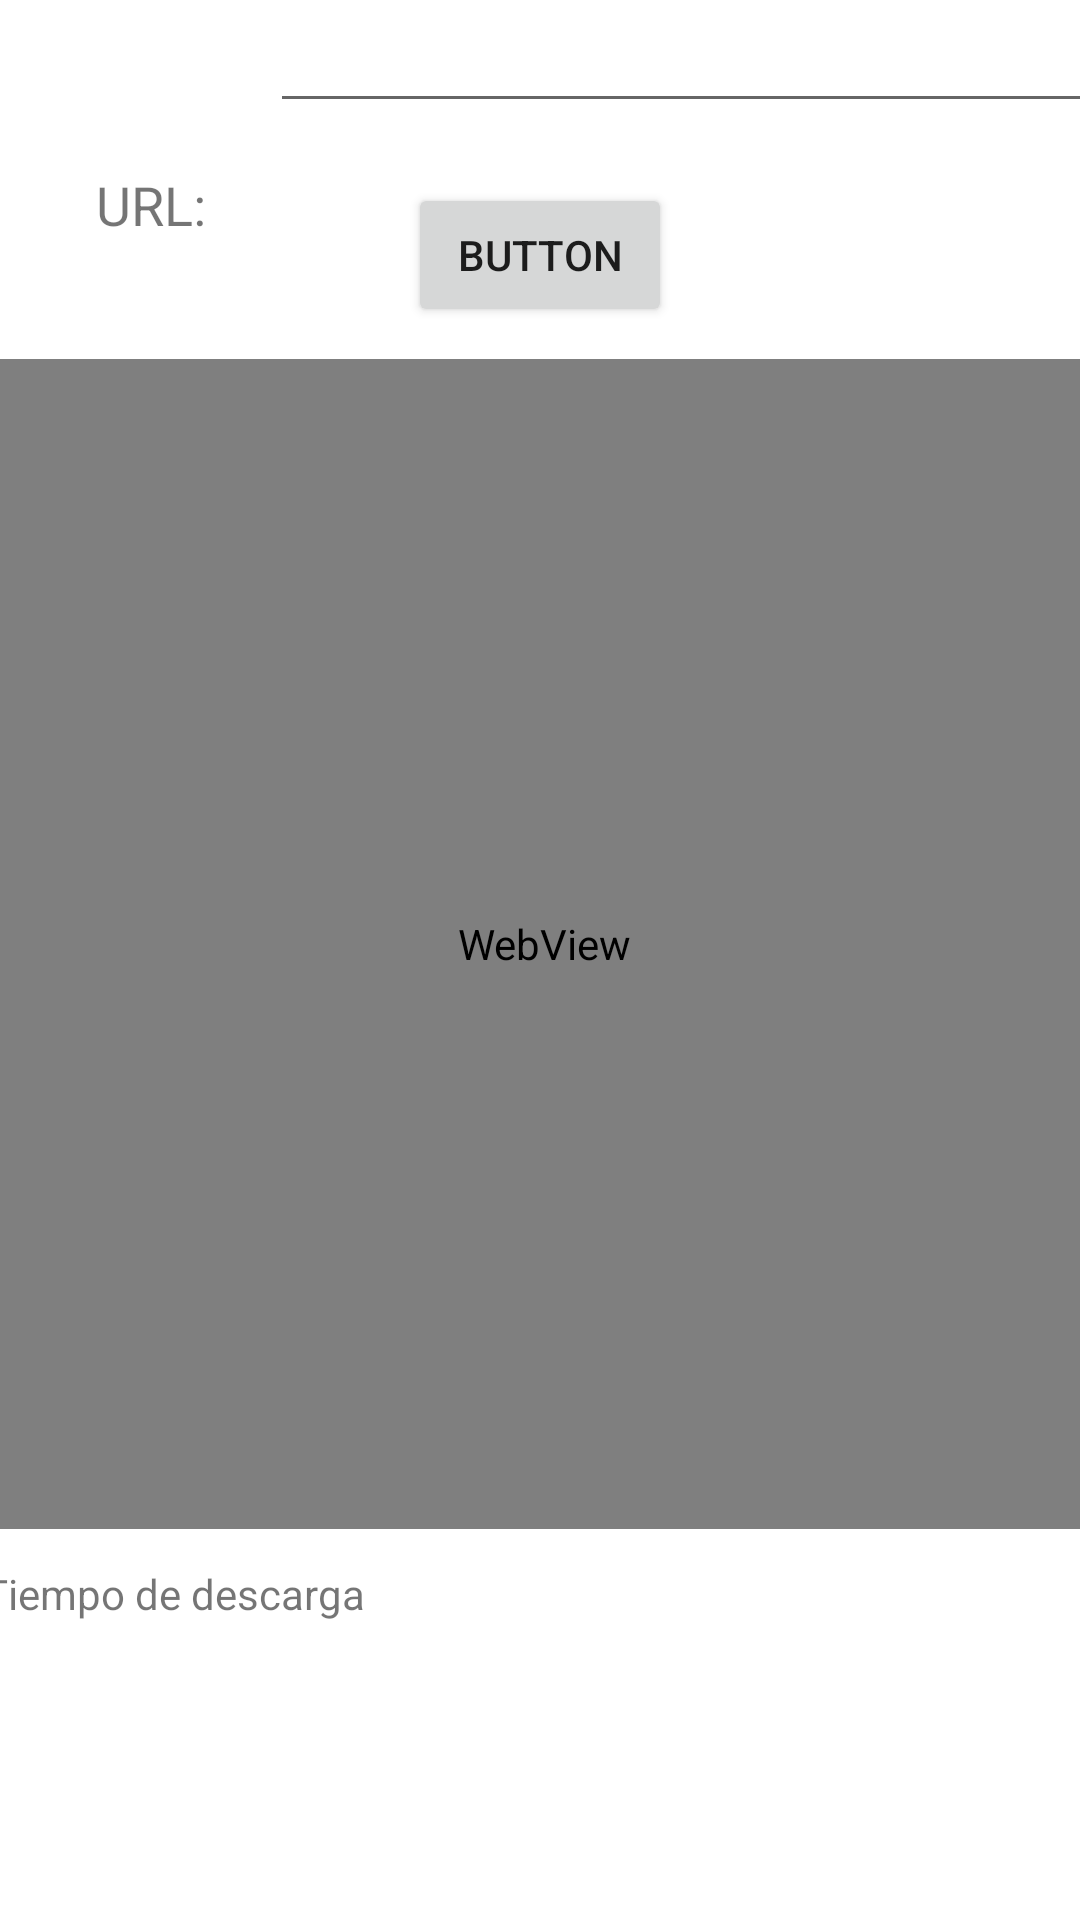

Reconstruct the res/layout file that produces this screen, plus the resources it refers to.
<!-- AndroidManifest.xml: application theme Theme.HLC_03 -->
<!-- res/layout/activity_main1.xml -->
<?xml version="1.0" encoding="utf-8"?>
<androidx.constraintlayout.widget.ConstraintLayout
    xmlns:android="http://schemas.android.com/apk/res/android"
    xmlns:app="http://schemas.android.com/apk/res-auto"
    xmlns:tools="http://schemas.android.com/tools"
    android:layout_width="match_parent"
    android:layout_height="match_parent">

    <Button
        android:id="@+id/button4"
        android:layout_width="wrap_content"
        android:layout_height="wrap_content"
        android:layout_marginTop="20dp"
        android:text="Button"
        app:layout_constraintEnd_toEndOf="parent"
        app:layout_constraintStart_toStartOf="parent"
        app:layout_constraintTop_toBottomOf="@+id/editTextTextUrl" />

    <TextView
        android:id="@+id/textView"
        android:layout_width="42dp"
        android:layout_height="26dp"
        android:layout_marginStart="32dp"
        android:layout_marginTop="56dp"
        android:text="URL:"
        android:textSize="18sp"
        app:layout_constraintStart_toStartOf="parent"
        app:layout_constraintTop_toTopOf="parent" />

    <EditText
        android:id="@+id/editTextTextUrl"
        android:layout_width="292dp"
        android:layout_height="41dp"
        android:layout_marginStart="16dp"
        android:ems="10"
        android:inputType="textPersonName"
        app:layout_constraintStart_toEndOf="@+id/textView"
        tools:layout_editor_absoluteY="47dp" />

    <WebView
        android:id="@+id/webView"
        android:layout_width="374dp"
        android:layout_height="390dp"
        app:layout_constraintBottom_toBottomOf="parent"
        app:layout_constraintEnd_toEndOf="parent"
        app:layout_constraintHorizontal_bias="0.432"
        app:layout_constraintStart_toStartOf="parent"
        app:layout_constraintTop_toBottomOf="@+id/button4"
        app:layout_constraintVertical_bias="0.075" />

    <TextView
        android:id="@+id/textViewTiempoDescarga"
        android:layout_width="148dp"
        android:layout_height="23dp"
        android:text="Tiempo de descarga"
        app:layout_constraintBottom_toBottomOf="parent"
        app:layout_constraintStart_toStartOf="@+id/webView"
        app:layout_constraintTop_toBottomOf="@+id/webView"
        app:layout_constraintVertical_bias="0.114" />

</androidx.constraintlayout.widget.ConstraintLayout>
<!-- resources referenced by this layout -->
<resources>
  <style name="Theme.HLC_03" parent="Theme.MaterialComponents.DayNight.DarkActionBar">
          
          <item name="colorPrimary">@color/purple_500</item>
          <item name="colorPrimaryVariant">@color/purple_700</item>
          <item name="colorOnPrimary">@color/white</item>
          
          <item name="colorSecondary">@color/teal_200</item>
          <item name="colorSecondaryVariant">@color/teal_700</item>
          <item name="colorOnSecondary">@color/black</item>
          
          <item name="android:statusBarColor" tools:targetApi="l">?attr/colorPrimaryVariant</item>
          
      </style>
  <!-- not gathered from this repository: default colours our renderer supplied (Android Studio template values) -->
  <color name="purple_500">#FF6200EE</color>
  <color name="purple_700">#FF3700B3</color>
  <color name="teal_200">#FF03DAC5</color>
  <color name="teal_700">#FF018786</color>
  <color name="black">#FF000000</color>
  <color name="white">#FFFFFFFF</color>
</resources>
